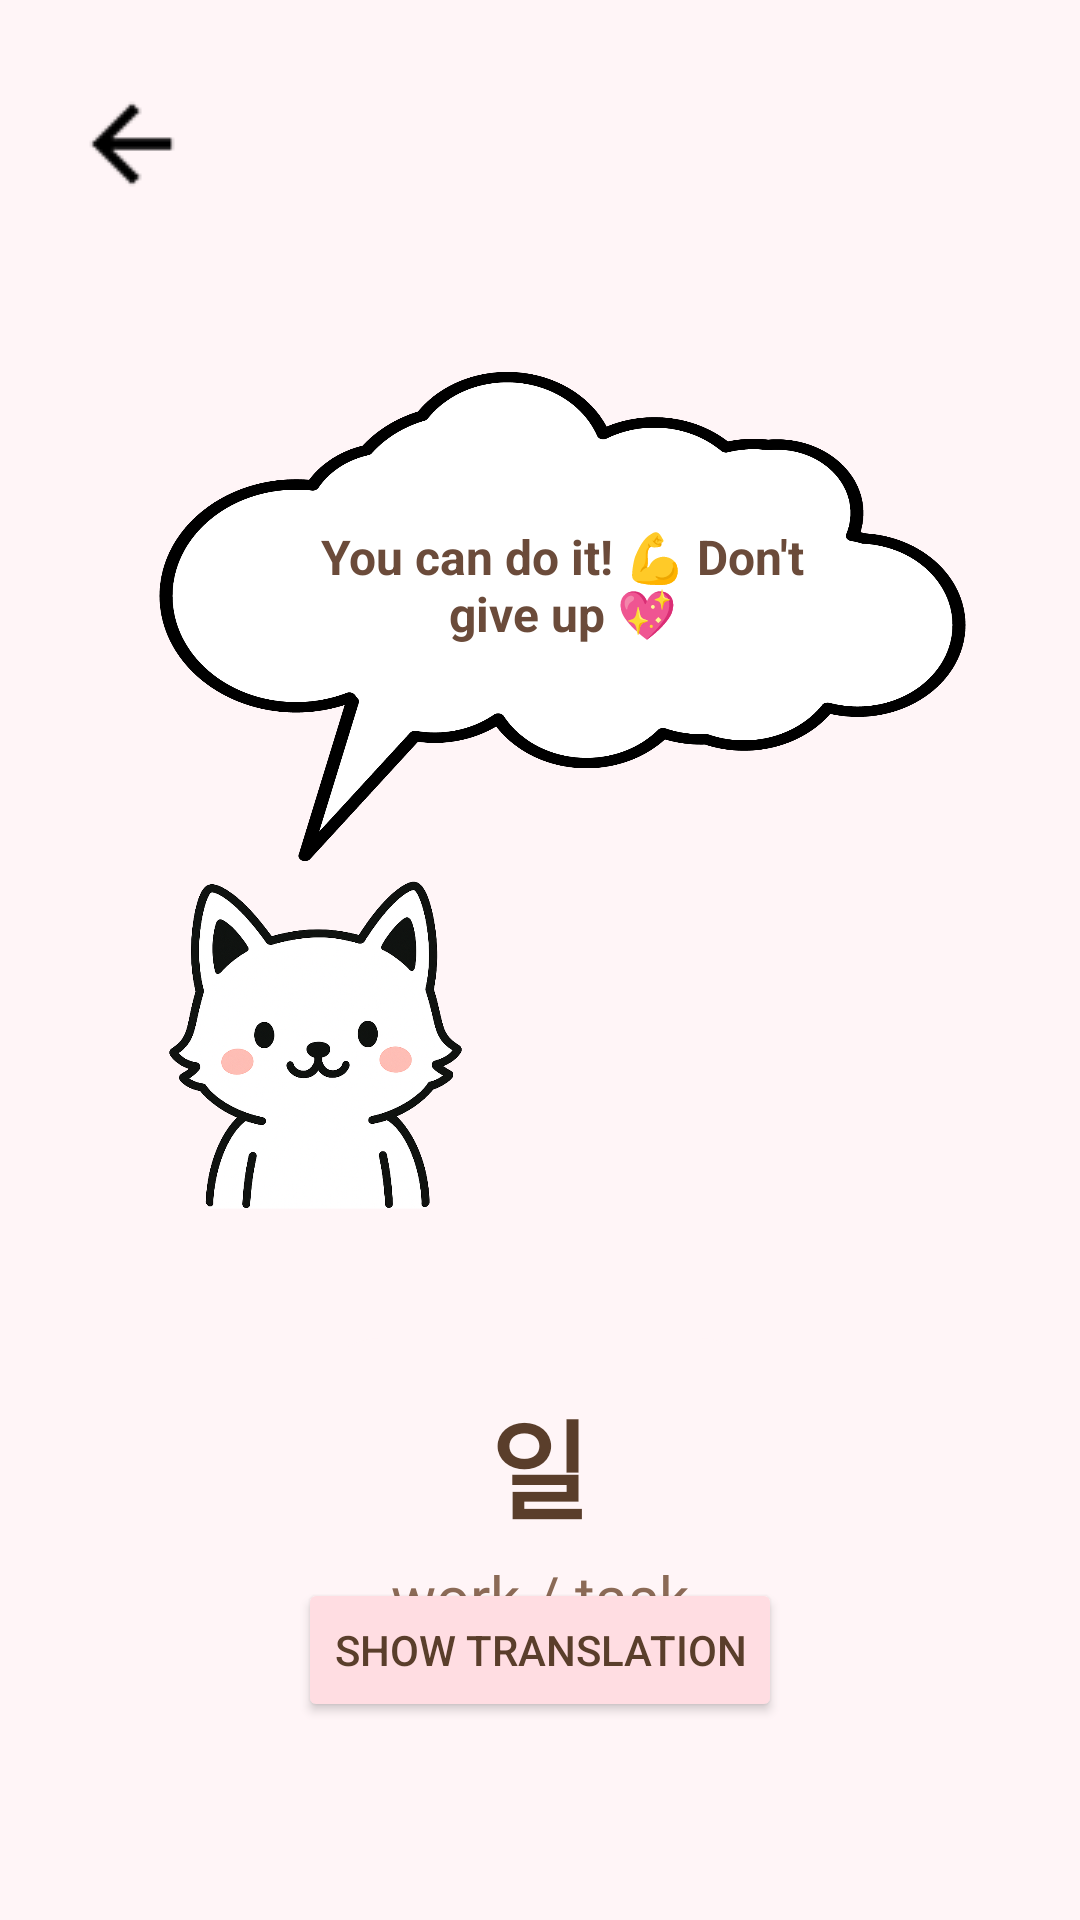

Reconstruct the res/layout file that produces this screen, plus the resources it refers to.
<!-- AndroidManifest.xml: application theme Theme.Flashcard -->
<!-- res/layout/activity_study.xml -->
<?xml version="1.0" encoding="utf-8"?>
<androidx.constraintlayout.widget.ConstraintLayout
    xmlns:android="http://schemas.android.com/apk/res/android"
    xmlns:app="http://schemas.android.com/apk/res-auto"
    xmlns:tools="http://schemas.android.com/tools"
    android:layout_width="match_parent"
    android:layout_height="match_parent"
    android:padding="16dp"
    tools:context=".StudyActivity">

    
    <com.google.android.material.appbar.MaterialToolbar
        android:id="@+id/toolbar"
        android:layout_width="0dp"
        android:layout_height="?attr/actionBarSize"
        app:title=""
        app:navigationIcon="@drawable/ic_arrow_back"
        app:layout_constraintTop_toTopOf="parent"
        app:layout_constraintStart_toStartOf="parent"
        app:layout_constraintEnd_toEndOf="parent"/>

    

    

    

    

    <ImageView
        android:id="@+id/foxImage"
        android:layout_width="150dp"
        android:layout_height="150dp"
        android:layout_marginStart="16dp"
        android:layout_marginTop="196dp"
        android:scaleType="fitCenter"
        android:src="@drawable/fox_study"
        app:layout_constraintStart_toStartOf="parent"
        app:layout_constraintTop_toBottomOf="@id/toolbar" />

    <androidx.constraintlayout.widget.ConstraintLayout
        android:layout_width="313dp"
        android:layout_height="251dp"
        android:layout_marginStart="17dp"
        android:layout_marginTop="0dp"
        android:background="@drawable/speech_bubble"
        android:padding="70dp"
        app:layout_constraintEnd_toEndOf="parent"
        app:layout_constraintHorizontal_bias="1.0"
        app:layout_constraintStart_toStartOf="parent"
        app:layout_constraintTop_toBottomOf="@id/toolbar">

        <TextView
            android:id="@+id/bubbleText"
            android:layout_width="0dp"
            android:layout_height="wrap_content"
            android:gravity="center"
            android:text="You can do it! 💪 Don't give up 💖"
            android:textColor="#6B4B3A"
            android:textSize="16sp"
            android:textStyle="bold"
            app:layout_constraintBottom_toBottomOf="parent"
            app:layout_constraintEnd_toEndOf="parent"
            app:layout_constraintHorizontal_bias="1.0"
            app:layout_constraintStart_toStartOf="parent"
            app:layout_constraintTop_toTopOf="parent"
            app:layout_constraintVertical_bias="0.352" />

    </androidx.constraintlayout.widget.ConstraintLayout>

    <LinearLayout
        android:id="@+id/pillContainer"
        android:layout_width="wrap_content"
        android:layout_height="wrap_content"
        android:layout_marginTop="20dp"
        android:background="@drawable/bg_pill"
        android:gravity="center"
        android:orientation="vertical"
        android:paddingHorizontal="24dp"
        android:paddingVertical="16dp"
        app:layout_constraintEnd_toEndOf="parent"
        app:layout_constraintStart_toStartOf="parent"
        app:layout_constraintTop_toBottomOf="@id/foxImage">

        <TextView
            android:id="@+id/tvWord"
            android:layout_width="wrap_content"
            android:layout_height="wrap_content"
            android:fontFamily="@font/noto_sans_kr"
            android:text="일"
            android:textColor="@color/word_color"
            android:textSize="36sp"
            android:textStyle="bold" />

        <TextView
            android:id="@+id/tvTranslation"
            android:layout_width="wrap_content"
            android:layout_height="wrap_content"
            android:layout_marginTop="4dp"
            android:fontFamily="@font/noto_sans_kr"
            android:text="work / task"
            android:textColor="@color/translation_color"
            android:textSize="20sp" />

    </LinearLayout>

    <Button
        android:id="@+id/btnShowTranslation"
        android:layout_width="wrap_content"
        android:layout_height="wrap_content"
        android:text="Show translation"
        android:backgroundTint="#FFDDE2"
        android:textColor="#5A3E2B"
        app:layout_constraintStart_toStartOf="parent"
        app:layout_constraintEnd_toEndOf="parent"
        app:layout_constraintBottom_toTopOf="@id/btnDifficultyLayout"
        android:layout_marginBottom="50dp"/>

    
    <LinearLayout
        android:id="@+id/btnDifficultyLayout"
        android:layout_width="0dp"
        android:layout_height="wrap_content"
        android:orientation="horizontal"
        android:gravity="center"
        android:visibility="gone"
        android:paddingHorizontal="16dp"
        app:layout_constraintStart_toStartOf="parent"
        app:layout_constraintEnd_toEndOf="parent"
        app:layout_constraintBottom_toBottomOf="parent"
        android:layout_marginBottom="24dp">

        <Button
            android:id="@+id/btnHard"
            android:layout_width="0dp"
            android:layout_height="wrap_content"
            android:layout_weight="1"
            android:text="Hard"
            android:backgroundTint="@color/hardColor"
            android:textColor="@color/buttonTextColor" />

        <Space
            android:layout_width="8dp"
            android:layout_height="0dp"/>

        <Button
            android:id="@+id/btnMedium"
            android:layout_width="0dp"
            android:layout_height="wrap_content"
            android:layout_weight="1"
            android:text="Medium"
            android:backgroundTint="@color/mediumColor"
            android:textColor="@color/buttonTextColor" />

        <Space
            android:layout_width="8dp"
            android:layout_height="0dp"/>

        <Button
            android:id="@+id/btnEasy"
            android:layout_width="0dp"
            android:layout_height="wrap_content"
            android:layout_weight="1"
            android:text="Easy"
            android:backgroundTint="@color/easyColor"
            android:textColor="@color/buttonTextColor" />

    </LinearLayout>

</androidx.constraintlayout.widget.ConstraintLayout>
<!-- resources referenced by this layout -->
<resources>
  <color name="buttonTextColor">#5A3E2B</color>
  <color name="easyColor">#C7F5D9</color>
  <color name="hardColor">#FFB6B9</color>
  <color name="mediumColor">#FFDCA9</color>
  <color name="translation_color">#8B6A56</color>
  <color name="word_color">#5A3E2B</color>
  <!-- drawable bg_pill (drawable) -->
  <shape xmlns:android="http://schemas.android.com/apk/res/android" android:shape="rectangle">
      <solid android:color="@color/cute_bg"/>
      <corners android:radius="20dp"/>
  </shape>
  <!-- drawable fox_study: png bitmap (drawable, 457993 bytes) -->
  <!-- drawable ic_arrow_back: png bitmap (drawable, 821 bytes) -->
  <!-- drawable speech_bubble: png bitmap (drawable, 77742 bytes) -->
  <style name="Theme.Flashcard" parent="Theme.Material3.Light.NoActionBar">
  
          
          <item name="colorPrimary">@color/pink_primary</item>
          <item name="colorOnPrimary">@color/brown_text</item>
          <item name="colorSurface">@color/cute_bg</item>
  
          
          <item name="android:windowBackground">@color/cute_bg</item>
          <item name="android:statusBarColor">@color/cute_bg</item>
          <item name="android:navigationBarColor">@color/cute_bg</item>
          <item name="android:windowLightStatusBar">true</item>
          <item name="android:windowLightNavigationBar">true</item>
  
          
          <item name="windowActionBar">false</item>
          <item name="windowNoTitle">true</item>
  
      </style>
  <color name="cute_bg">#FFF5F7</color>
  <color name="pink_primary">#FFA9C7</color>
  <color name="brown_text">#5A3E2B</color>
</resources>
